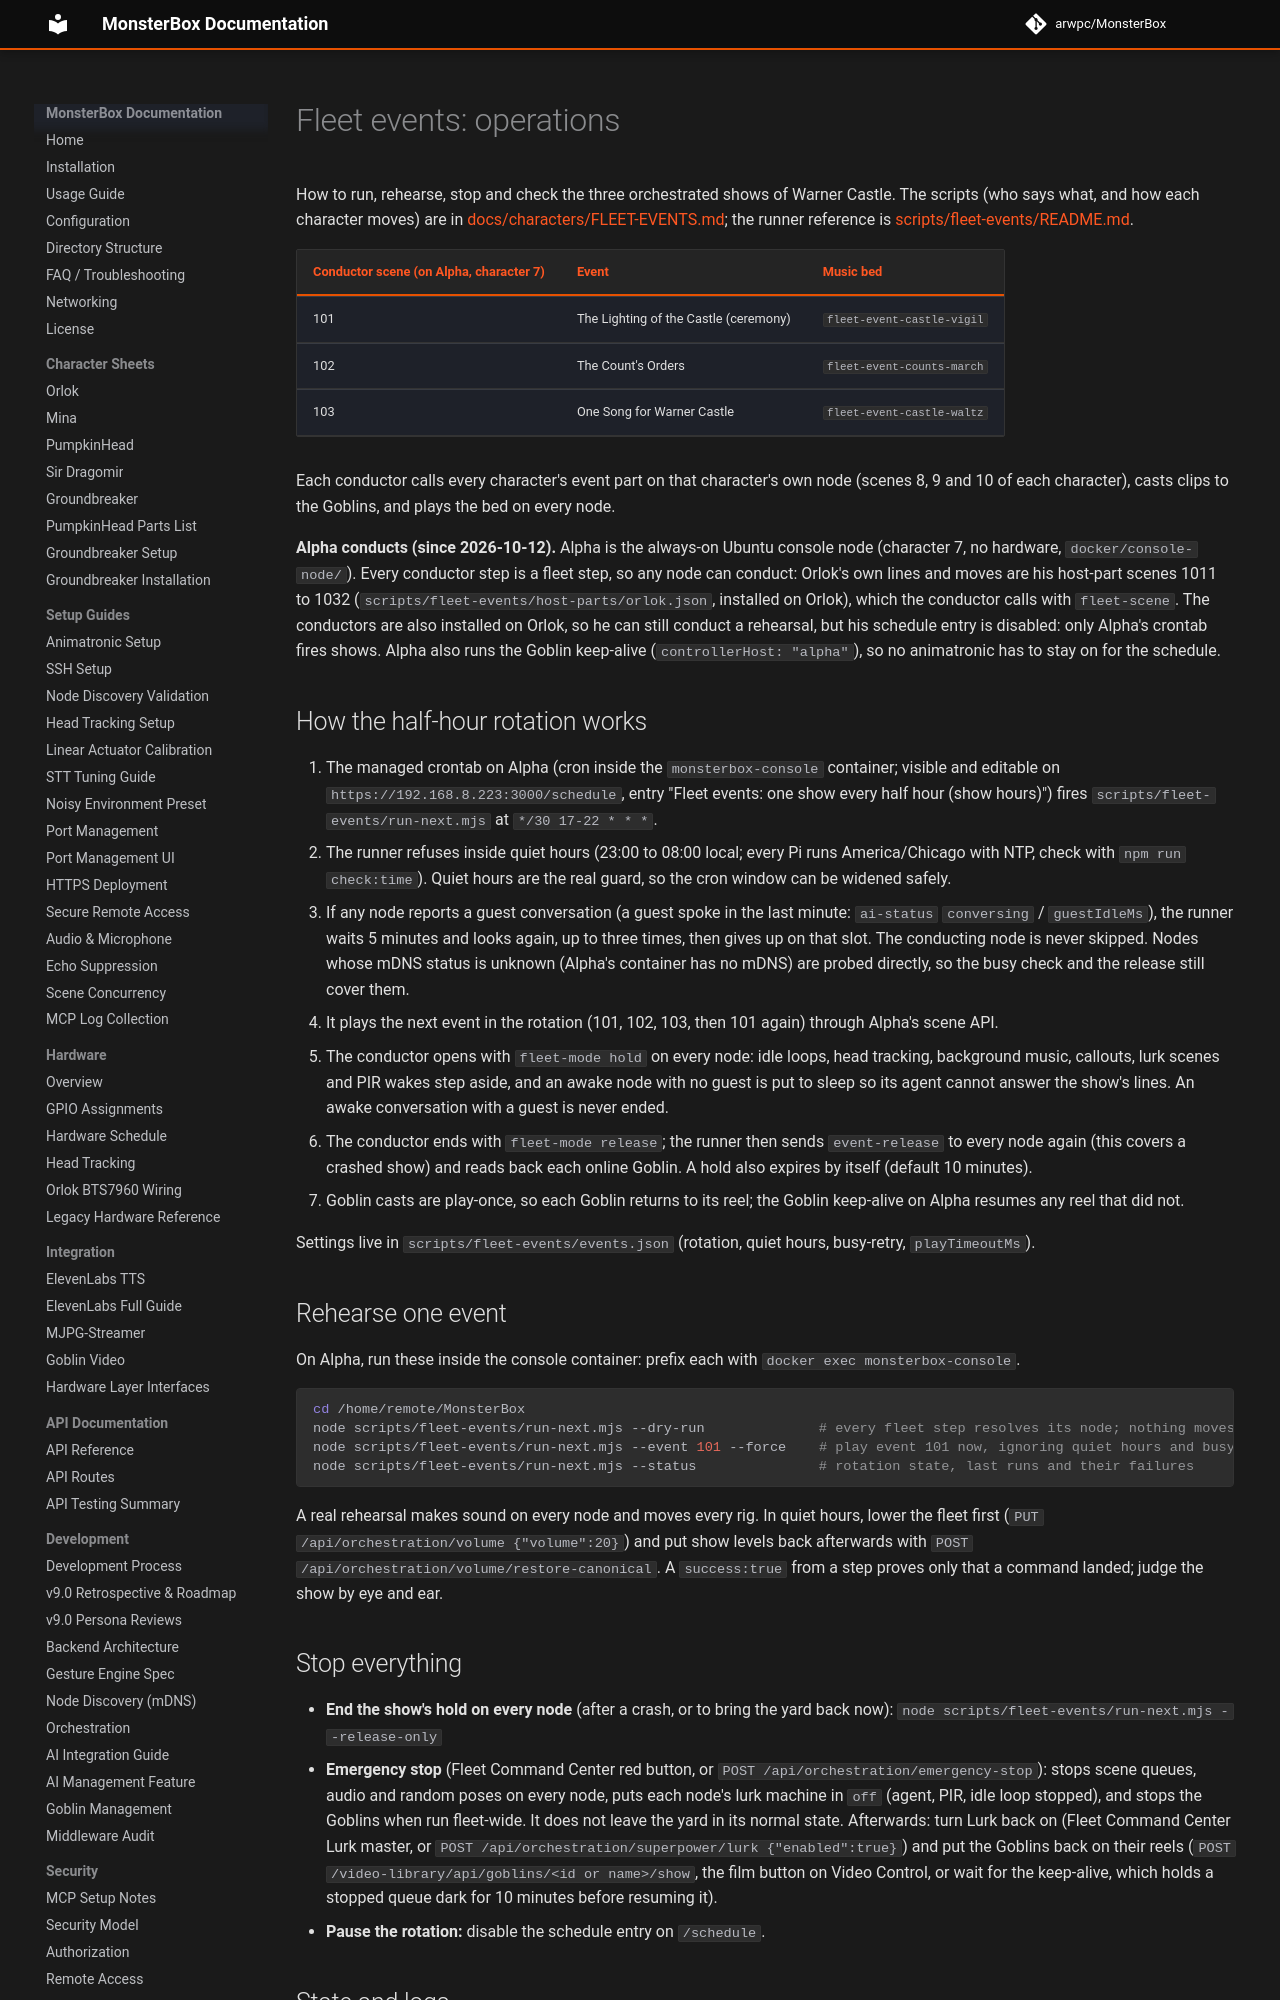

repository: arwpc/MonsterBox · page: shows/FLEET-EVENTS-OPERATIONS/index.html · generator: mkdocs

# Fleet events: operations

How to run, rehearse, stop and check the three orchestrated shows of Warner Castle. The scripts (who says what,
and how each character moves) are in [docs/characters/FLEET-EVENTS.md](../characters/FLEET-EVENTS.md); the runner
reference is [scripts/fleet-events/README.md](../../scripts/fleet-events/README.md).

| Conductor scene (on Alpha, character 7) | Event | Music bed |
|---|---|---|
| 101 | The Lighting of the Castle (ceremony) | `fleet-event-castle-vigil` |
| 102 | The Count's Orders | `fleet-event-counts-march` |
| 103 | One Song for Warner Castle | `fleet-event-castle-waltz` |

Each conductor calls every character's event part on that character's own node (scenes 8, 9 and 10 of each
character), casts clips to the Goblins, and plays the bed on every node.

**Alpha conducts (since 2026-10-12).** Alpha is the always-on Ubuntu console node (character 7, no hardware,
`docker/console-node/`). Every conductor step is a fleet step, so any node can conduct: Orlok's own lines and moves
are his host-part scenes 1011 to 1032 (`scripts/fleet-events/host-parts/orlok.json`, installed on Orlok), which
the conductor calls with `fleet-scene`. The conductors are also installed on Orlok, so he can still conduct a
rehearsal, but his schedule entry is disabled: only Alpha's crontab fires shows. Alpha also runs the Goblin
keep-alive (`controllerHost: "alpha"`), so no animatronic has to stay on for the schedule.

## How the half-hour rotation works

1. The managed crontab on Alpha (cron inside the `monsterbox-console` container; visible and editable on
   `https://192.168.8.223:3000/schedule`, entry "Fleet events: one show every half hour (show hours)") fires `scripts/fleet-events/run-next.mjs` at `*/30 17-22 * * *`.
2. The runner refuses inside quiet hours (23:00 to 08:00 local; every Pi runs America/Chicago with NTP, check with
   `npm run check:time`). Quiet hours are the real guard, so the cron window can be widened safely.
3. If any node reports a guest conversation (a guest spoke in the last minute: `ai-status` `conversing` /
   `guestIdleMs`), the runner waits 5 minutes and looks again, up to three times, then gives up on that slot.
   The conducting node is never skipped. Nodes whose mDNS status is unknown (Alpha's container has no mDNS) are
   probed directly, so the busy check and the release still cover them.
4. It plays the next event in the rotation (101, 102, 103, then 101 again) through Alpha's scene API.
5. The conductor opens with `fleet-mode hold` on every node: idle loops, head tracking, background music,
   callouts, lurk scenes and PIR wakes step aside, and an awake node with no guest is put to sleep so its agent
   cannot answer the show's lines. An awake conversation with a guest is never ended.
6. The conductor ends with `fleet-mode release`; the runner then sends `event-release` to every node again (this
   covers a crashed show) and reads back each online Goblin. A hold also expires by itself (default 10 minutes).
7. Goblin casts are play-once, so each Goblin returns to its reel; the Goblin keep-alive on Alpha resumes any reel
   that did not.

Settings live in `scripts/fleet-events/events.json` (rotation, quiet hours, busy-retry, `playTimeoutMs`).

## Rehearse one event

On Alpha, run these inside the console container: prefix each with `docker exec monsterbox-console`.

```bash
cd /home/remote/MonsterBox
node scripts/fleet-events/run-next.mjs --dry-run              # every fleet step resolves its node; nothing moves or sounds
node scripts/fleet-events/run-next.mjs --event 101 --force    # play event 101 now, ignoring quiet hours and busy nodes
node scripts/fleet-events/run-next.mjs --status               # rotation state, last runs and their failures
```

A real rehearsal makes sound on every node and moves every rig. In quiet hours, lower the fleet first
(`PUT /api/orchestration/volume {"volume":20}`) and put show levels back afterwards with
`POST /api/orchestration/volume/restore-canonical`. A `success:true` from a step proves only that a command
landed; judge the show by eye and ear.
